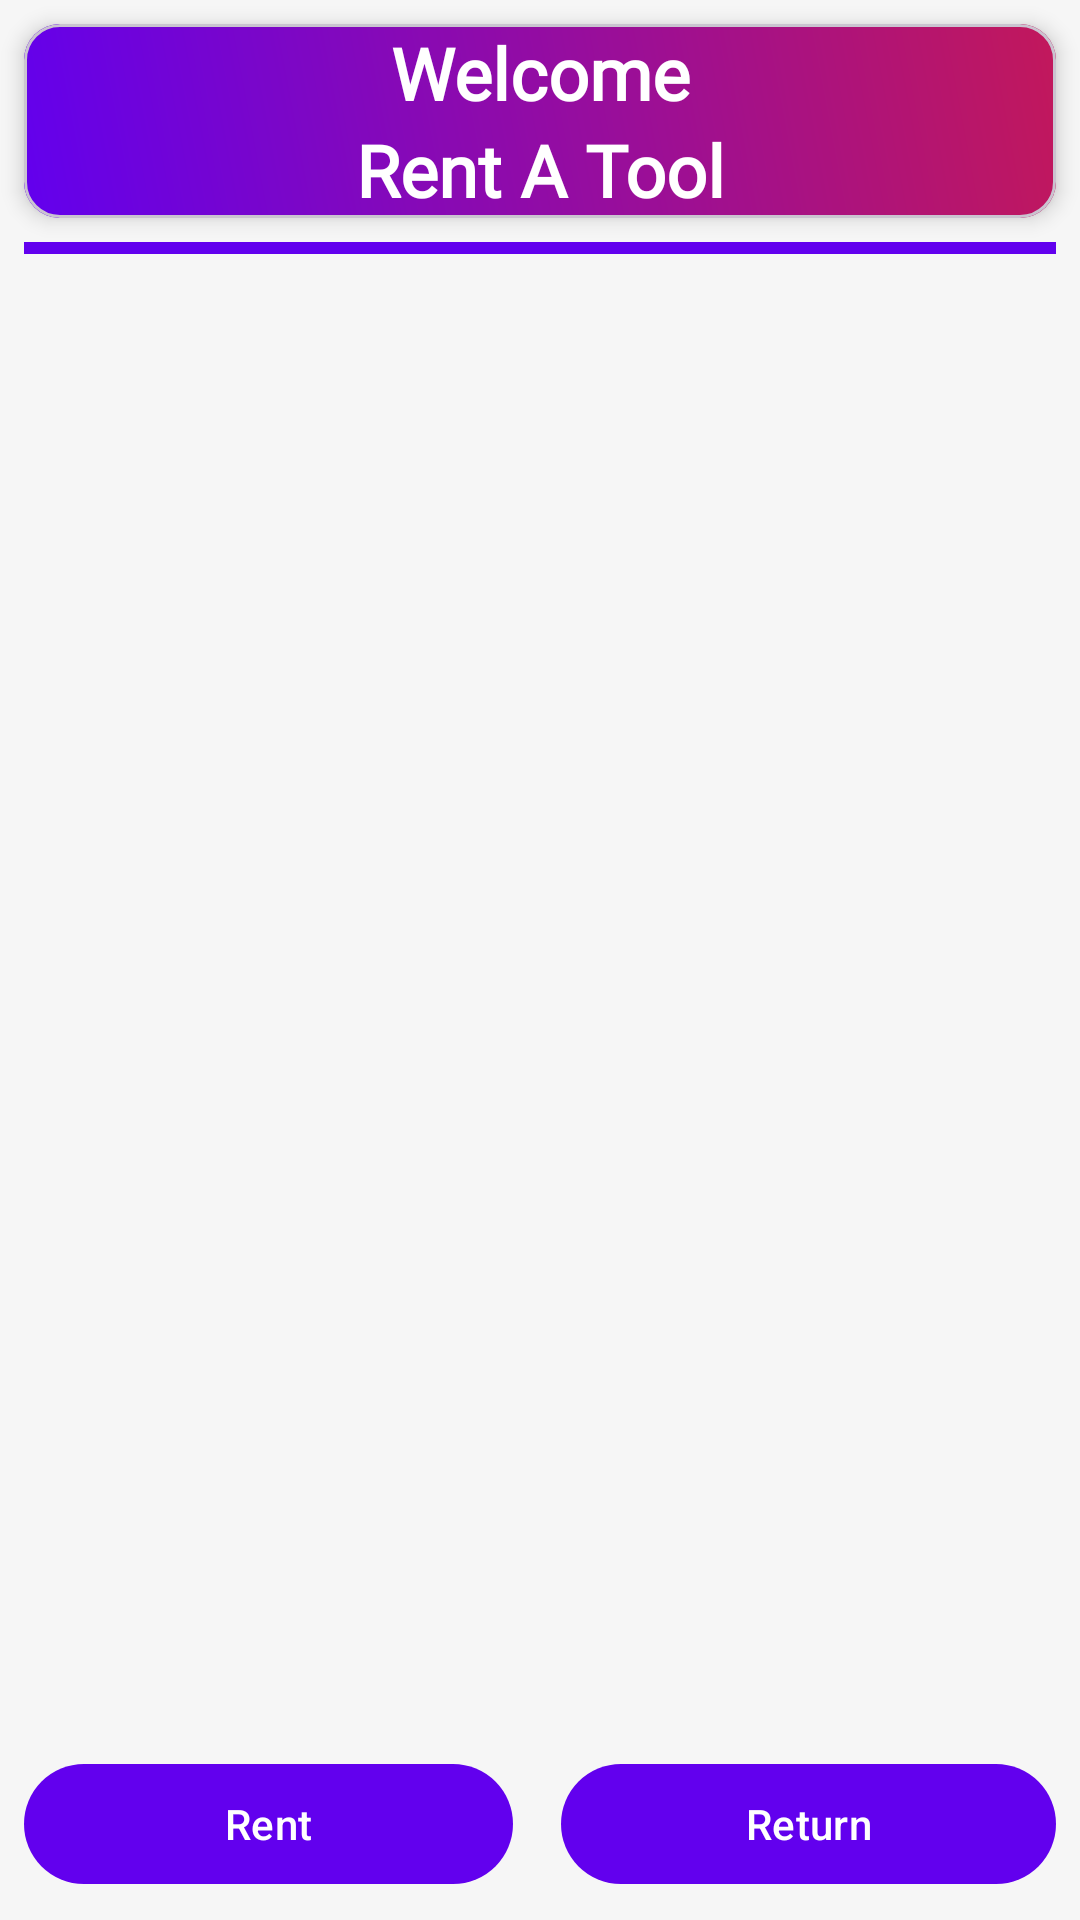

Android layout source for this screen:
<!-- AndroidManifest.xml: application theme Theme.RentATool -->
<!-- res/layout/fragment_stock.xml -->
<?xml version="1.0" encoding="utf-8"?>
<androidx.constraintlayout.widget.ConstraintLayout xmlns:android="http://schemas.android.com/apk/res/android"
    xmlns:app="http://schemas.android.com/apk/res-auto"
    xmlns:tools="http://schemas.android.com/tools"
    android:layout_width="match_parent"
    android:layout_height="match_parent"
    android:orientation="vertical">

    <LinearLayout
        android:id="@+id/linearLayout"
        android:layout_width="match_parent"
        android:layout_height="0dp"
        android:orientation="vertical"
        app:layout_constraintEnd_toEndOf="parent"
        app:layout_constraintStart_toStartOf="parent"
        app:layout_constraintTop_toTopOf="parent">

        <com.google.android.material.card.MaterialCardView
            android:id="@+id/materialCardView"
            android:layout_width="match_parent"
            android:layout_height="wrap_content"
            android:layout_margin="8dp"

            app:cardCornerRadius="12dp"
            app:cardElevation="4dp"
            app:layout_constraintEnd_toEndOf="parent"
            app:layout_constraintStart_toStartOf="parent"
            app:layout_constraintTop_toTopOf="parent">

            <LinearLayout
                android:layout_width="match_parent"
                android:layout_height="match_parent"
                android:background="@drawable/toolbar_gradient"
                android:orientation="vertical">

                <TextView
                    style="@style/titleTextStyle"
                    android:text="Welcome" />

                <TextView
                    style="@style/titleTextStyle"
                    android:text="Rent A Tool"
                    />

            </LinearLayout>

        </com.google.android.material.card.MaterialCardView>



        <com.google.android.material.divider.MaterialDivider
            android:id="@+id/mDivider"
            android:layout_width="match_parent"
            android:layout_height="4dp"
            android:layout_marginStart="8dp"
            android:layout_marginEnd="8dp"
            app:dividerColor="@color/colorPrimary" />

        <androidx.recyclerview.widget.RecyclerView
            android:id="@+id/stockRv"
            android:layout_width="match_parent"
            android:layout_height="match_parent"
            android:clipToPadding="false"
            android:padding="8dp"
            app:layoutManager="androidx.recyclerview.widget.LinearLayoutManager"
            tools:listitem="@layout/item_stock_tools" />

    </LinearLayout>

    <LinearLayout
        android:layout_width="match_parent"
        android:layout_height="wrap_content"
        android:orientation="horizontal"
        app:layout_constraintBottom_toBottomOf="parent"
        app:layout_constraintEnd_toEndOf="parent"
        app:layout_constraintStart_toStartOf="parent">

        <com.google.android.material.button.MaterialButton
            android:id="@+id/rentButton"
            android:layout_width="wrap_content"
            android:layout_height="wrap_content"
            android:layout_margin="8dp"
            android:layout_weight="1"
            android:text="Rent" />

        <com.google.android.material.button.MaterialButton
            android:id="@+id/returnButton"
            android:layout_width="wrap_content"
            android:layout_height="wrap_content"
            android:layout_margin="8dp"
            android:layout_weight="1"
            android:text="Return" />

    </LinearLayout>


</androidx.constraintlayout.widget.ConstraintLayout>
<!-- res/layout/item_stock_tools.xml (included above) -->
<com.google.android.material.card.MaterialCardView xmlns:android="http://schemas.android.com/apk/res/android"
    xmlns:app="http://schemas.android.com/apk/res-auto"
    xmlns:tools="http://schemas.android.com/tools"
    android:layout_width="match_parent"
    android:layout_height="wrap_content"
    android:layout_margin="4dp">

    <androidx.constraintlayout.widget.ConstraintLayout
        android:layout_width="match_parent"
        android:layout_height="wrap_content"
        android:padding="16dp">

        <TextView
            android:id="@+id/tv_tool_name"
            android:layout_width="0dp"
            android:layout_height="wrap_content"
            android:textAppearance="?attr/textAppearanceHeadline6"
            app:layout_constraintStart_toStartOf="parent"
            app:layout_constraintTop_toTopOf="parent"
            tools:text="Hammer" />

        <TextView
            android:id="@+id/toolCondition"
            android:layout_width="0dp"
            android:layout_height="wrap_content"
            android:text="@string/rent"
            android:textAppearance="?attr/textAppearanceBody2"
            app:layout_constraintBottom_toBottomOf="@+id/tv_tool_name"
            app:layout_constraintEnd_toEndOf="parent"
            app:layout_constraintStart_toStartOf="@+id/tv_rent_per_day"
            app:layout_constraintTop_toTopOf="@+id/tv_tool_name" />

        <TextView
            android:id="@+id/availabilityLabel"
            android:layout_width="wrap_content"
            android:layout_height="wrap_content"
            android:layout_marginTop="24dp"
            android:text="@string/available"
            android:textAppearance="?attr/textAppearanceBody2"
            app:layout_constraintStart_toStartOf="parent"
            app:layout_constraintTop_toBottomOf="@id/toolCondition" />

        <TextView
            android:id="@+id/tv_availabl_count"
            android:layout_width="wrap_content"
            android:layout_height="wrap_content"
            android:layout_marginStart="8dp"
            android:textAppearance="?attr/textAppearanceBody1"
            android:textStyle="bold"
            app:layout_constraintBaseline_toBaselineOf="@id/availabilityLabel"
            app:layout_constraintStart_toEndOf="@id/availabilityLabel"
            tools:text="5/10" />

        <TextView
            android:id="@+id/tv_rent_per_day"
            android:layout_width="wrap_content"
            android:layout_height="wrap_content"
            android:textAppearance="?attr/textAppearanceBody1"
            android:textColor="?attr/colorPrimary"
            app:layout_constraintBaseline_toBaselineOf="@id/availabilityLabel"
            app:layout_constraintEnd_toEndOf="parent"
            tools:text="Rs10/day" />
    </androidx.constraintlayout.widget.ConstraintLayout>
</com.google.android.material.card.MaterialCardView>
<!-- resources referenced by this layout -->
<resources>
  <color name="colorPrimary">#6200EE</color>
  <!-- drawable toolbar_gradient (drawable) -->
  <?xml version="1.0" encoding="utf-8"?>
  <shape xmlns:android="http://schemas.android.com/apk/res/android">
  
      <gradient
          android:type="linear"
          android:startColor="@color/colorPrimary"
          android:endColor="@color/colorAccent"
          android:angle="45" />
  
  </shape>
  <string name="available">Available</string>
  <string name="rent">Rent</string>
  <style name="titleTextStyle">
          <item name="android:layout_width">match_parent</item>
          <item name="android:layout_height">wrap_content</item>
          <item name="android:gravity">center</item>
          <item name="android:textStyle">bold</item>
          <item name="android:fontFamily">@font/dmsansbold</item>
          <item name="android:textColor">@color/white</item>
          <item name="android:textSize">@dimen/text_size_title</item>
      </style>
  <style name="Theme.RentATool" parent="Base.Theme.RentATool" />
  <color name="colorAccent">#C2185B</color>
  <color name="white">#FFFFFF</color>
  <dimen name="text_size_title">24sp</dimen>
  <style name="Base.Theme.RentATool" parent="Theme.Material3.DayNight.NoActionBar">
          
  
          <item name="colorPrimary">@color/colorPrimary</item>
          <item name="colorOnPrimary">@color/on_primary</item>
          <item name="colorPrimaryContainer">@color/primary_container</item>
          <item name="colorOnPrimaryContainer">@color/on_primary_container</item>
  
          
          <item name="colorSecondary">@color/secondary</item>
          <item name="colorOnSecondary">@color/on_secondary</item>
          <item name="colorSecondaryContainer">@color/secondary_container</item>
          <item name="colorOnSecondaryContainer">@color/on_secondary_container</item>
  
          
          <item name="android:colorBackground">@color/background</item>
          <item name="colorOnBackground">@color/on_background</item>
          <item name="colorSurface">@color/surface</item>
          <item name="colorOnSurface">@color/on_surface</item>
      </style>
  <color name="on_primary">#FFFFFF</color>
  <color name="primary_container">#EDE7F6</color>
  <color name="on_primary_container">#1A00AA</color>
  <color name="secondary">#03DAC5</color>
  <color name="on_secondary">#000000</color>
  <color name="secondary_container">#C6F7F1</color>
  <color name="on_secondary_container">#002F2A</color>
  <color name="background">#F6F6F6</color>
  <color name="on_background">#121212</color>
  <color name="surface">#FFFFFF</color>
  <color name="on_surface">#121212</color>
</resources>
